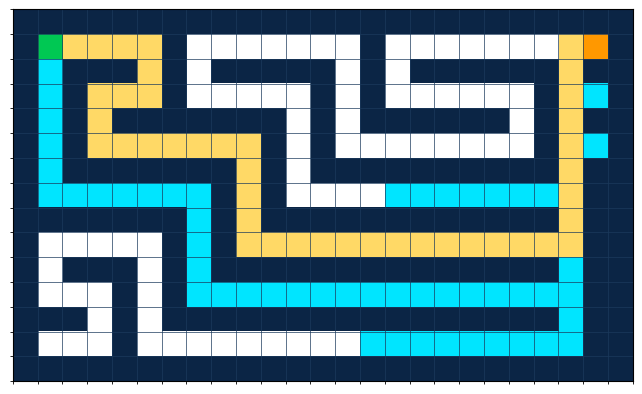

Here is the Python script that generated this plot:
import matplotlib.pyplot as plt
import numpy as np
from collections import deque
from matplotlib.colors import ListedColormap

# ── Maze ────────────────────────────────────────────────
MAZE = [
"#########################",
"#.    #       #        E#",
"# ### # ##### # ###### ##",
"# #   #     # #      #  #",
"# # ####### # ###### # ##",
"# #       # #        #  #",
"# ####### # ########## #",
"#       # #            #",
"####### # ############ #",
"#     # #              #",
"# ### # ############## #",
"#   # #                #",
"### # ################ #",
"#   #                  #",
"########################"
]

# ✅ FIX: samakan panjang baris
max_len = max(len(r) for r in MAZE)
MAZE = [r.ljust(max_len, '#') for r in MAZE]

# ── Konversi grid ───────────────────────────────────────
def build_grid(maze):
    h, w = len(maze), len(maze[0])
    grid = np.zeros((h, w))

    start = end = None

    for r in range(h):
        for c in range(w):
            ch = maze[r][c]

            if ch == "#":
                grid[r, c] = 0
            elif ch == ".":
                grid[r, c] = 4
                start = (r, c)
            elif ch == "E":
                grid[r, c] = 5
                end = (r, c)
            else:
                grid[r, c] = 1

    return grid, start, end

# ── BFS ─────────────────────────────────────────────────
def bfs_steps(grid, start, end):
    q = deque([start])
    visited = {start}
    parent = {}

    while q:
        node = q.popleft()
        yield ("visit", node)

        if node == end:
            break

        for dr, dc in [(0,1),(1,0),(0,-1),(-1,0)]:
            nr, nc = node[0]+dr, node[1]+dc

            if (0 <= nr < grid.shape[0] and
                0 <= nc < grid.shape[1] and
                grid[nr, nc] != 0 and
                (nr, nc) not in visited):

                visited.add((nr, nc))
                parent[(nr, nc)] = node
                q.append((nr, nc))

    # rekonstruksi path
    path = []
    cur = end
    while cur in parent:
        path.append(cur)
        cur = parent[cur]

    path.append(start)
    path.reverse()

    for p in path:
        yield ("path", p)

# ── Animasi ─────────────────────────────────────────────
def run():
    grid, start, end = build_grid(MAZE)

    if start is None or end is None:
        print("❌ Start atau End tidak ditemukan!")
        return

    cmap = ListedColormap([
        "#0b2545",  # wall
        "#ffffff",  # open
        "#90ee90",  # visited
        "#ffd966",  # path
        "#00c853",  # start
        "#ff9800",  # end
        "#00e5ff"   # current
    ])

    fig, ax = plt.subplots(figsize=(8,6))
    im = ax.imshow(grid, cmap=cmap, vmin=0, vmax=6)

    # grid garis
    ax.set_xticks(np.arange(-.5, grid.shape[1], 1), minor=True)
    ax.set_yticks(np.arange(-.5, grid.shape[0], 1), minor=True)
    ax.grid(which="minor", color="#1b3a5c", linewidth=0.5)

    ax.set_xticks([])
    ax.set_yticks([])

    plt.ion()

    for action, pos in bfs_steps(grid, start, end):
        r, c = pos

        if action == "visit":
            if pos != start and pos != end:
                grid[r, c] = 6

        elif action == "path":
            if pos != start and pos != end:
                grid[r, c] = 3

        im.set_data(grid)
        plt.pause(0.03)

    plt.ioff()
    plt.show()

# ── RUN ────────────────────────────────────────────────
if __name__ == "__main__":
    run()
